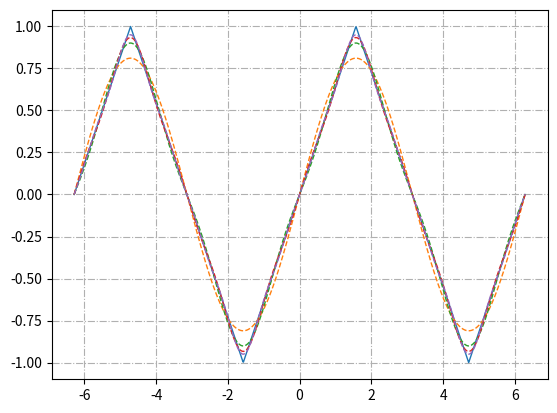

Here is the Python script that generated this plot:
import matplotlib
import matplotlib.pyplot as mp
import numpy as np

x = np.linspace(-2*np.pi, 2*np.pi, 1000)
y1 = 8/np.square(np.pi)*np.sin(x) #第一個正弦波
y2 = -8/(9*np.square(np.pi))*np.sin(3*x) #第二個正弦波
y3 = 8/(25*np.square(np.pi))*np.sin(5*x) #第三個正弦波 
y4 = -8/(49*np.square(np.pi))*np.sin(7*x) #第四個正弦波
y5 = 8/(81*np.square(np.pi))*np.sin(9*x) #第五個正弦波
y = np.zeros(x.size)
y_2 ,y_3, y_4, y_5= np.zeros(x.size), np.zeros(x.size), np.zeros(x.size), np.zeros(x.size)

for i in range(1, 1000):
    y += (8/np.square(np.pi))*(np.power(-1,i+1)/np.square(2*i-1))*np.sin((2*i-1)*x) #疊加一千個正弦波
for i in range(1, 2):
    y_2 += (8/np.square(np.pi))*(np.power(-1,i+1)/np.square(2*i-1))*np.sin((2*i-1)*x) #疊加二個正弦波
for i in range(1, 3):
    y_3 += (8/np.square(np.pi))*(np.power(-1,i+1)/np.square(2*i-1))*np.sin((2*i-1)*x) #疊加三個正弦波
for i in range(1, 4):
    y_4 += (8/np.square(np.pi))*(np.power(-1,i+1)/np.square(2*i-1))*np.sin((2*i-1)*x) #疊加四個正弦波
for i in range(1, 5):
    y_5 += (8/np.square(np.pi))*(np.power(-1,i+1)/np.square(2*i-1))*np.sin((2*i-1)*x) #疊加五個正弦波

mp.grid(linestyle='-.')
mp.plot(x, y, linewidth = 1)
mp.plot(x, y_2, linewidth = 1, linestyle='--')
mp.plot(x, y_3, linewidth = 1, linestyle='--')
mp.plot(x, y_4, linewidth = 1, linestyle='--')
mp.plot(x, y_5, linewidth = 1, linestyle='--')
mp.show()